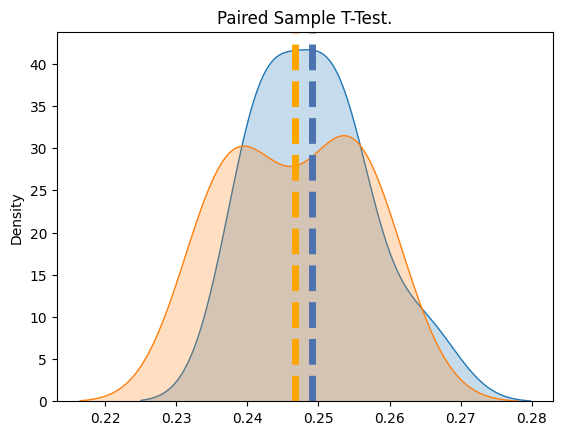
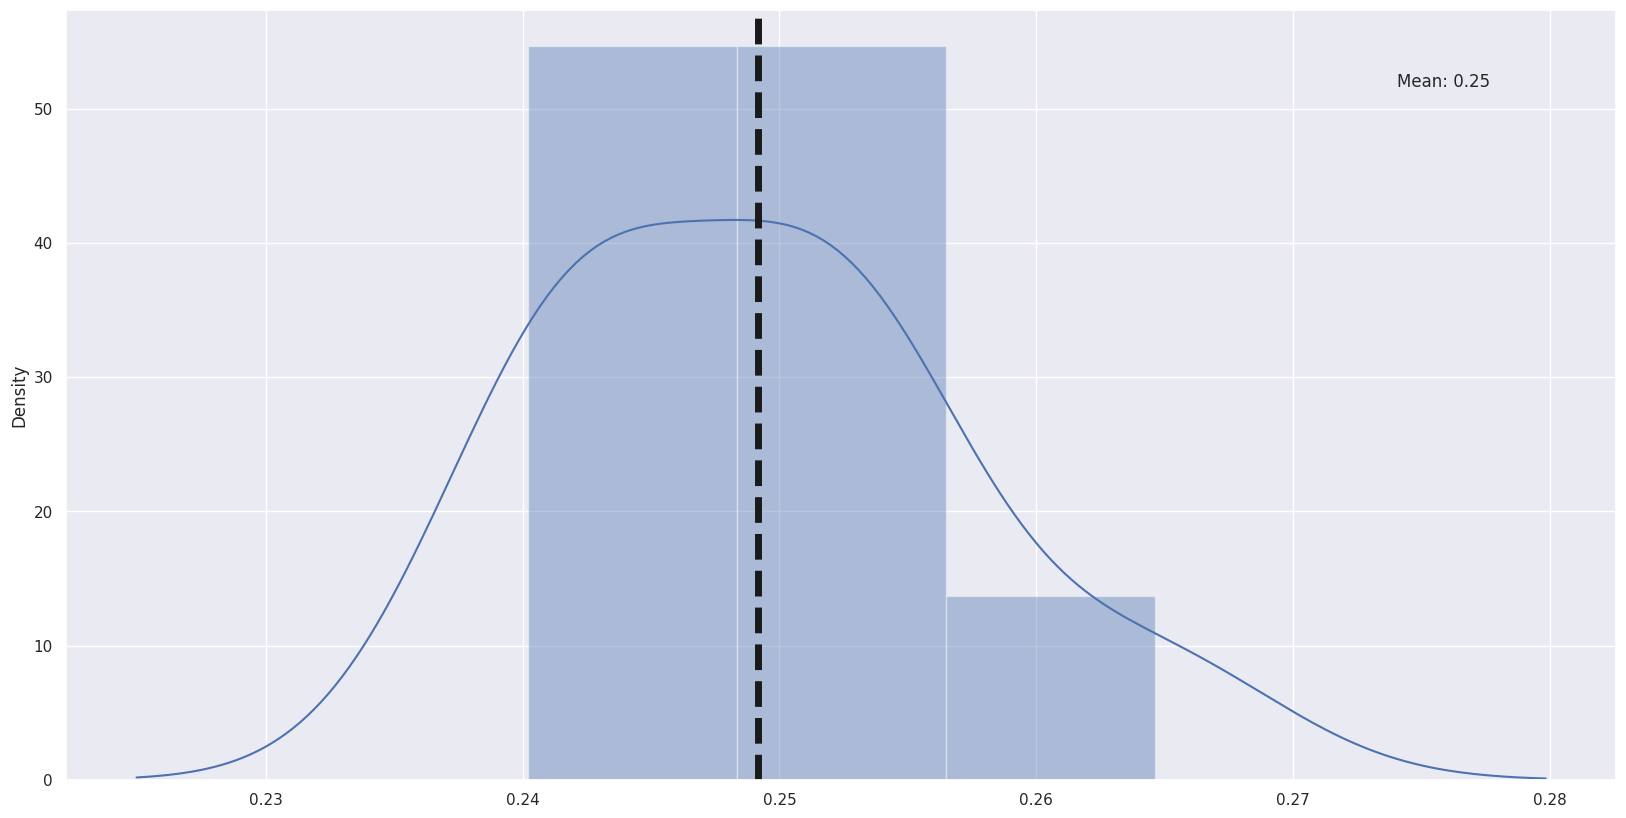
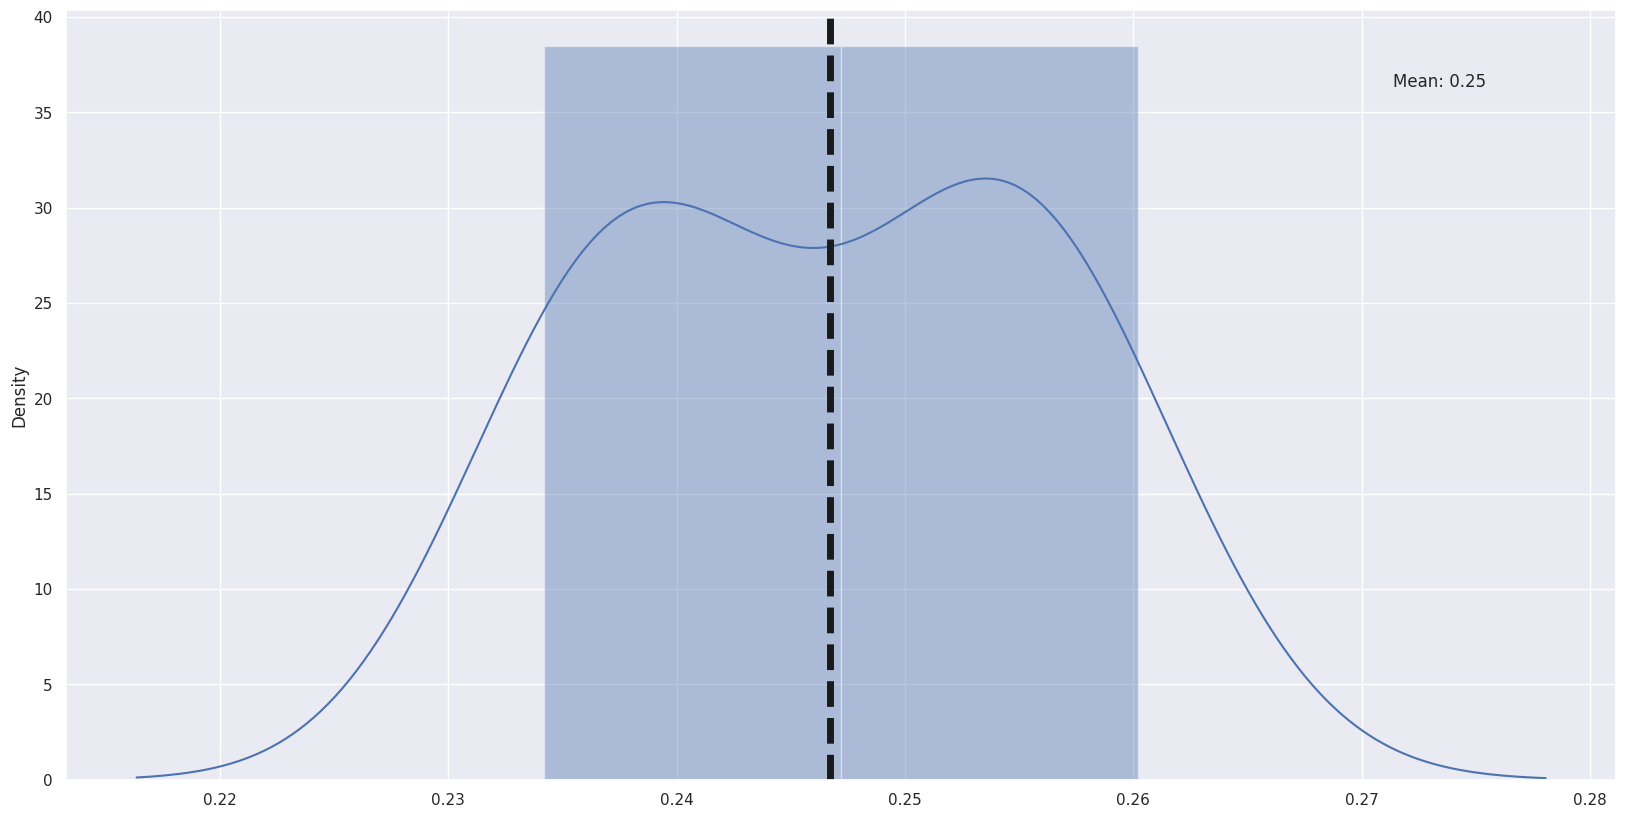
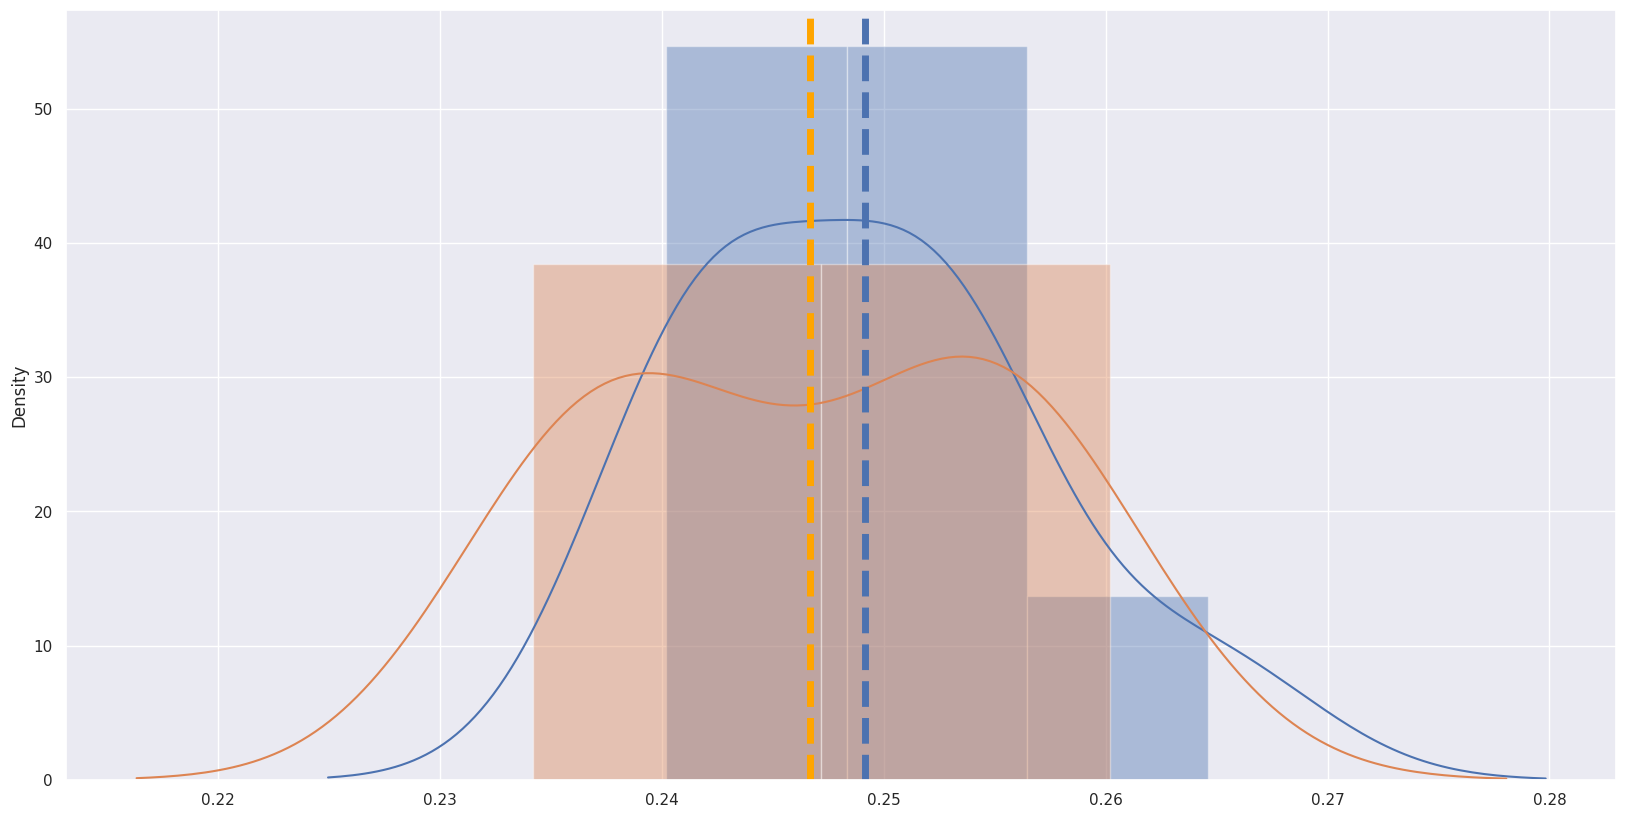

Python code for these plots, in order:
#!/usr/bin/env python
# coding: utf-8

# In[ ]:


import matplotlib.pyplot as plt
import numpy as np
import pandas as pd
import seaborn as sns
import warnings
from pylab import rcParams
from scipy.stats import ttest_ind


# In[ ]:


def plot_distribution(inp):
    plt.figure()
    ax = sns.distplot(inp)
    plt.axvline(np.mean(inp), color="k", linestyle="dashed", linewidth=5)
    _, max_ = plt.ylim()
    plt.text(
        inp.mean() + inp.mean() / 10,
        max_ - max_ / 10,
        "Mean: {:.2f}".format(inp.mean()),
    )
    return plt.figure


# In[ ]:


def compare_2_groups(arr_1, arr_2, alpha, sample_size):
    stat, p = ttest_ind(arr_1, arr_2)
    print('Statistics=%.3f, p=%.3f' % (stat, p))
    if p > alpha:
        print('Same distributions (fail to reject H0)')
    else:
        print('Different distributions (reject H0)')


# In[ ]:


#Test-errors on RandomForest and SVM-Linear
randForestError=[0.2505,0.2437,0.2431,0.2531,0.2539,0.2402,0.252,0.2412,0.2646]
svmError=[0.2357,0.2427,0.2531,0.2375,0.2544,0.2416,0.2564,0.2512,0.2342,0.2602]

randForestError=np.array(randForestError)
svmError=np.array(svmError)

print("Random Forest Error variance:  "+ str(randForestError.var()))
print("SVM - Linear Error variance:  " +str(svmError.var()))

compare_2_groups(randForestError, svmError, 0.05, 10)


# In[ ]:


import seaborn as sns
import matplotlib.pyplot as plt
sns.kdeplot(randForestError, shade=True)
sns.kdeplot(svmError, shade=True)
plt.axvline(np.mean(randForestError), color='b', linestyle='dashed', linewidth=5)
plt.axvline(np.mean(svmError), color='orange', linestyle='dashed', linewidth=5)
plt.title("Paired Sample T-Test.")


# In[ ]:


get_ipython().run_line_magic('matplotlib', 'inline')
warnings.filterwarnings("ignore")
rcParams['figure.figsize'] = 20,10
rcParams['font.size'] = 30
sns.set()
np.random.seed(8)


# In[ ]:


plot_distribution(randForestError)
plot_distribution(svmError)
plt.figure()
ax1 = sns.distplot(randForestError)
ax2 = sns.distplot(svmError)
plt.axvline(np.mean(randForestError), color='b', linestyle='dashed', linewidth=5)
plt.axvline(np.mean(svmError), color='orange', linestyle='dashed', linewidth=5)

